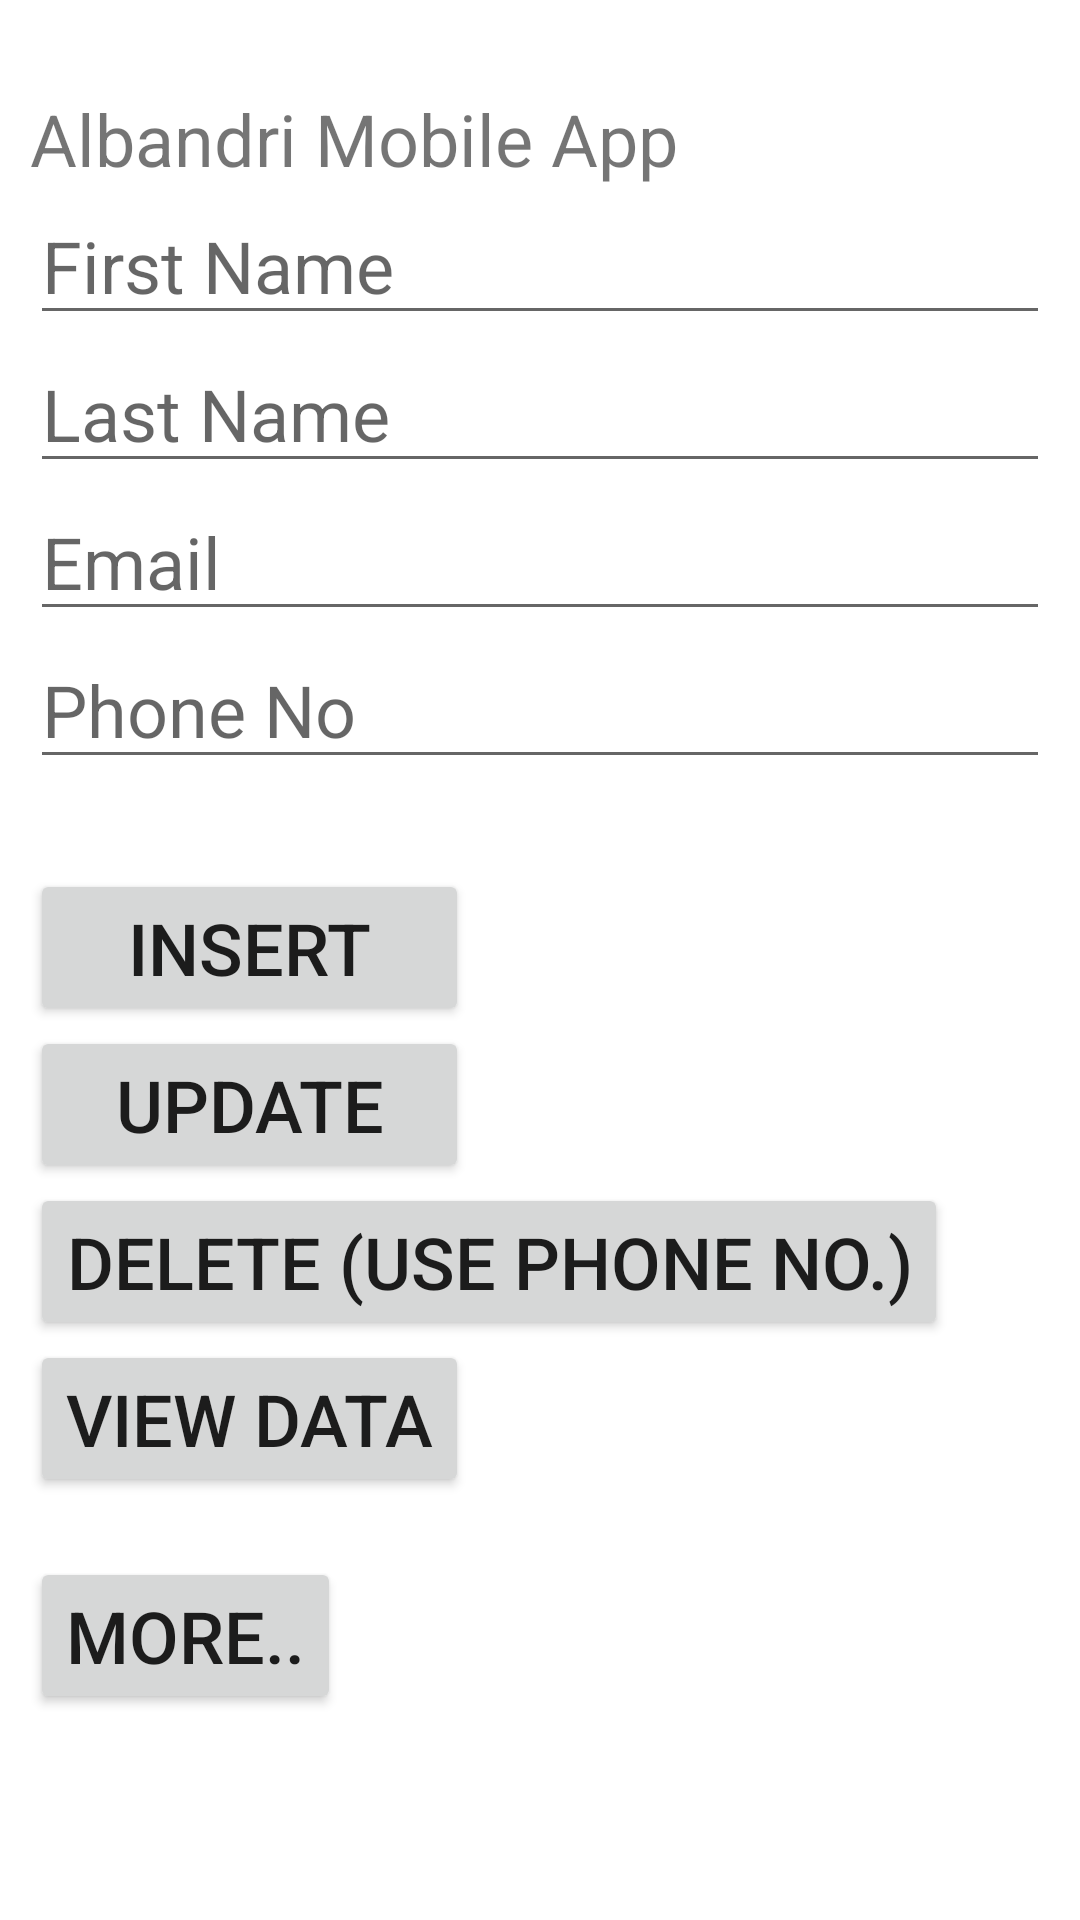

This screen was rendered from an Android layout file. Write that file and the resources it references.
<!-- AndroidManifest.xml: application theme Theme.Albandri -->
<!-- res/layout/activity_main.xml -->
<?xml version="1.0" encoding="utf-8"?>
<RelativeLayout xmlns:android="http://schemas.android.com/apk/res/android"
    xmlns:app="http://schemas.android.com/apk/res-auto"
    xmlns:tools="http://schemas.android.com/tools"
    android:layout_width="match_parent"
    android:layout_height="match_parent"
    android:padding="10dp"
    tools:context=".MainActivity">
    <TextView
        android:id="@+id/texttitle"
        android:layout_width="match_parent"
        android:layout_height="wrap_content"
        android:text="Albandri Mobile App"
        android:textSize="24dp"
        android:layout_marginTop="20dp"
        />
    <EditText
        android:id="@+id/first_name"
        android:layout_width="match_parent"
        android:layout_height="wrap_content"
        android:hint="First Name"
        android:textSize="24dp"
        android:layout_below="@+id/texttitle"
        android:inputType="textPersonName"/>

    <EditText
        android:id="@+id/last_name"
        android:layout_width="match_parent"
        android:layout_height="wrap_content"
        android:hint="Last Name"
        android:textSize="24dp"
        android:layout_below="@+id/first_name"
        android:inputType="text"/>
    <EditText
        android:id="@+id/phone"
        android:layout_width="match_parent"
        android:layout_height="wrap_content"
        android:hint="Phone No"
        android:textSize="24dp"
        android:layout_below="@+id/email"
        android:inputType="number"/>
    <EditText
        android:id="@+id/email"
        android:layout_width="match_parent"
        android:layout_height="wrap_content"
        android:hint="Email"
        android:textSize="24dp"
        android:layout_below="@+id/last_name"
        android:inputType="text"/>


    <Button
        android:id="@+id/btnInsert"
        android:layout_width="match_parent"
        android:layout_height="wrap_content"
        android:layout_alignRight="@+id/btnView"
        android:textSize="24dp"
        android:text="Insert"
        android:layout_marginTop="30dp"
        android:layout_below="@id/phone"/>

    <Button
        android:id="@+id/btnUpdate"
        android:layout_width="match_parent"
        android:layout_height="wrap_content"
        android:layout_alignRight="@id/btnView"
        android:textSize="24dp"
        android:text="Update"
        android:layout_below="@id/btnInsert"/>
    <Button
        android:id="@+id/btnDelete"
        android:layout_width="wrap_content"
        android:layout_height="wrap_content"
        android:textSize="24dp"
        android:text="Delete (Use Phone No.)"
        android:layout_below="@id/btnUpdate"/>
    <Button
        android:id="@+id/btnView"
        android:layout_width="wrap_content"
        android:layout_height="wrap_content"
        android:textSize="24dp"
        android:text="View Data"
        android:layout_below="@id/btnDelete"/>
    <Button
        android:id="@+id/wrapper"
        android:layout_marginTop="20dp"
        android:layout_width="wrap_content"
        android:layout_height="wrap_content"
        android:textSize="24dp"
        android:text="More.."
        android:layout_below="@id/btnView"/>

</RelativeLayout>
<!-- resources referenced by this layout -->
<resources>
  <style name="Theme.Albandri" parent="Theme.MaterialComponents.DayNight.DarkActionBar">
          
          <item name="colorPrimary">@color/colorAccent</item>
          <item name="colorPrimaryVariant">@color/colorAccent</item>
          <item name="colorOnPrimary">@color/white</item>
          
          <item name="colorSecondary">@color/teal_200</item>
          <item name="colorSecondaryVariant">@color/teal_700</item>
          <item name="colorOnSecondary">@color/black</item>
          
          <item name="android:statusBarColor" tools:targetApi="l">?attr/colorPrimaryVariant</item>
          
      </style>
  <color name="colorAccent">#E91E63</color>
  <color name="white">#FFFFFFFF</color>
  <color name="teal_200">#FF03DAC5</color>
  <color name="teal_700">#E91E63</color>
  <color name="black">#FF000000</color>
</resources>
